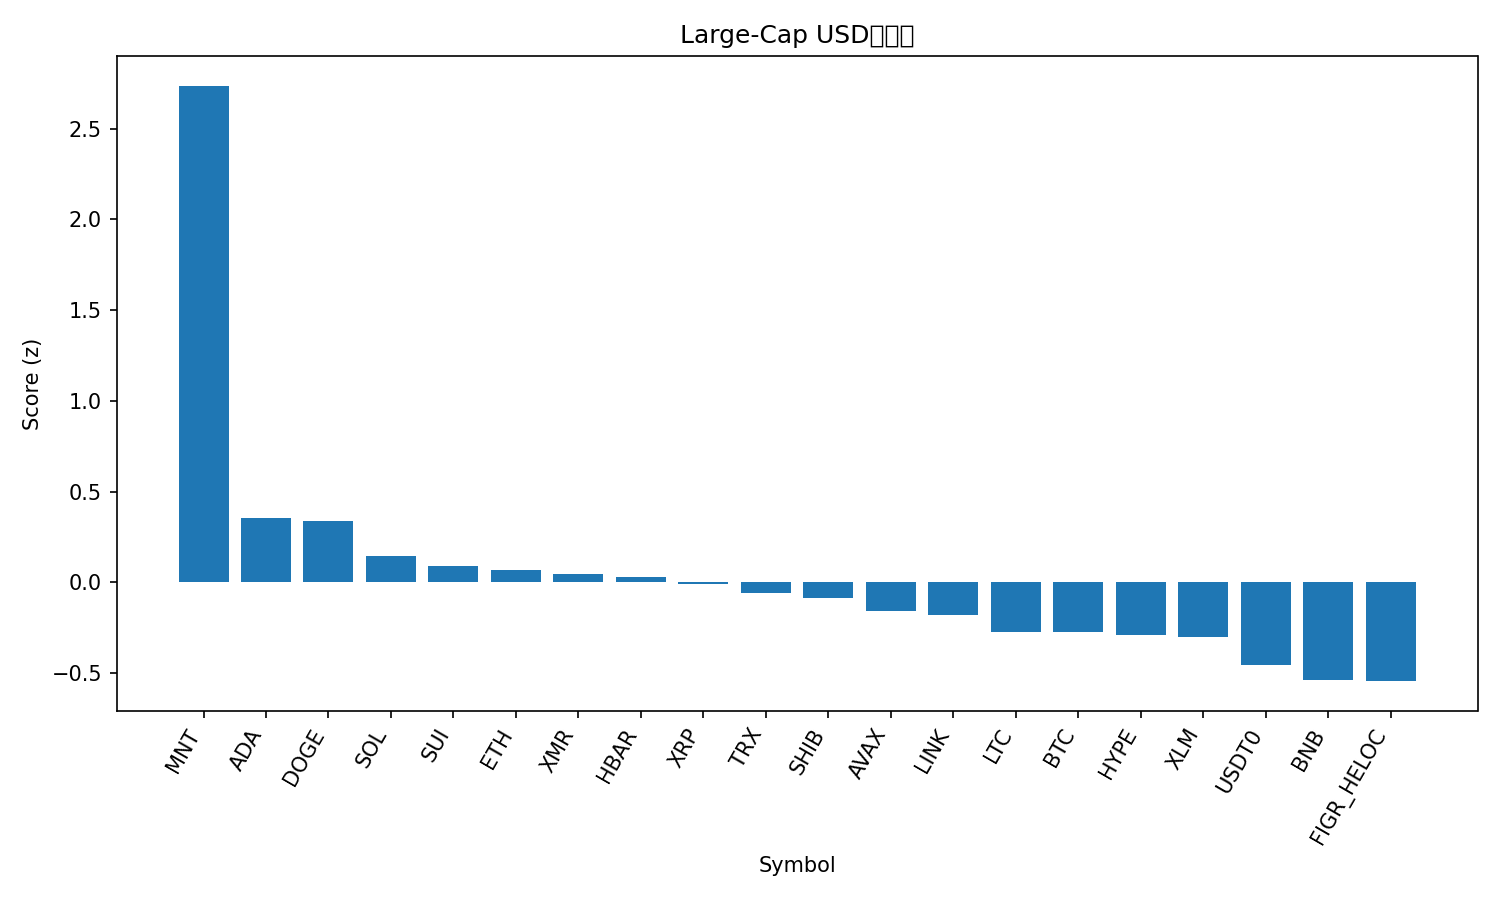

Values plotted in this chart, from the file beside it:
rank, name, symbol, price, pct_1h, pct_24h, pct_7d, pct_1h_vs_btc, pct_24h_vs_btc, pct_7d_vs_btc, market_cap_rank, market_cap, volume_usd, score
1, Mantle, MNT, 1.86, 1.612, 12.2, -15.29, 1.555, 10.57, -10.93, 32, 6042010402, 258454734, 2.736
2, Cardano, ADA, 0.6602, 0.3513, 3.601, -4.081, 0.2939, 1.973, 0.2809, 11, 24108343051, 1003434990, 0.3564
3, Dogecoin, DOGE, 0.1973, 0.2906, 4.1, -4.743, 0.2332, 2.472, -0.3817, 10, 29874356381, 1797488088, 0.3372
4, Solana, SOL, 189.7, 0.3904, 1.298, -1.756, 0.333, -0.3306, 2.606, 6, 103634503278, 4647665231, 0.1424
5, Sui, SUI, 2.61, 0.158, 3.986, -6.307, 0.1006, 2.358, -1.945, 22, 9458977236, 1016475921, 0.08767
6, Ethereum, ETH, 3993, 0.1739, 2.461, -2.795, 0.1165, 0.8327, 1.567, 2, 482049102055, 26435725775, 0.06627
7, Monero, XMR, 317.5, 0.09486, 1.878, 1.888, 0.03746, 0.2498, 6.249, 35, 5870016146, 133468376, 0.04375
8, Hedera, HBAR, 0.1724, 0.1531, 3.575, -5.978, 0.09568, 1.947, -1.616, 30, 7310200727, 180959481, 0.0281
9, XRP, XRP, 2.4, 0.3201, 1.581, -4.136, 0.2627, -0.04684, 0.2261, 5, 144205547597, 2870082144, -0.008336
10, TRON, TRX, 0.3207, 0.06251, 2.168, -0.5582, 0.005112, 0.5395, 3.804, 9, 30361611739, 448848416, -0.05908
11, Shiba Inu, SHIB, 1.014e-05, 0.1644, 2.324, -4.372, 0.107, 0.6959, -0.01032, 34, 5973167650, 142077371, -0.08893
12, Avalanche, AVAX, 20.78, 0.202, 2.626, -7.985, 0.1446, 0.9981, -3.623, 25, 8860935819, 426838856, -0.1606
13, Chainlink, LINK, 17.47, 0.07447, 3.4, -7.894, 0.01706, 1.772, -3.532, 16, 12162137618, 664939333, -0.1808
14, Litecoin, LTC, 94.23, 0.01855, 2.378, -4.837, -0.03885, 0.7496, -0.4755, 31, 7199449339, 464876413, -0.2737
15, Bitcoin, BTC, 108952, 0.0574, 1.628, -4.362, 0.0, 0.0, 0.0, 1, 2172113946241, 43410066167, -0.274
16, Hyperliquid, HYPE, 37.81, -0.1579, 3.389, -4.191, -0.2153, 1.761, 0.1703, 19, 10237511085, 332485111, -0.2883
17, Stellar, XLM, 0.3197, 0.2651, 0.9225, -6.594, 0.2077, -0.7057, -2.232, 20, 10228360381, 167782238, -0.3006
18, USDT0, USDT0, 1.0, 0.00623, -0.02621, 0.002438, -0.05117, -1.654, 4.364, 28, 7701334844, 250684157, -0.4585
19, BNB, BNB, 1119, 0.2541, 1.563, -13.94, 0.1967, -0.06518, -9.58, 4, 155779814465, 2674200123, -0.5411
20, Figure Heloc, FIGR_HELOC, 1.0, 0.0, -0.5051, 0.0, -0.0574, -2.133, 4.362, 15, 13132045321, 2000, -0.5447
21, Bitcoin Cash, BCH, 474.1, 0.1214, 1.259, -12.36, 0.06402, -0.3691, -8.003, 21, 9448733918, 241542658, -0.6811
